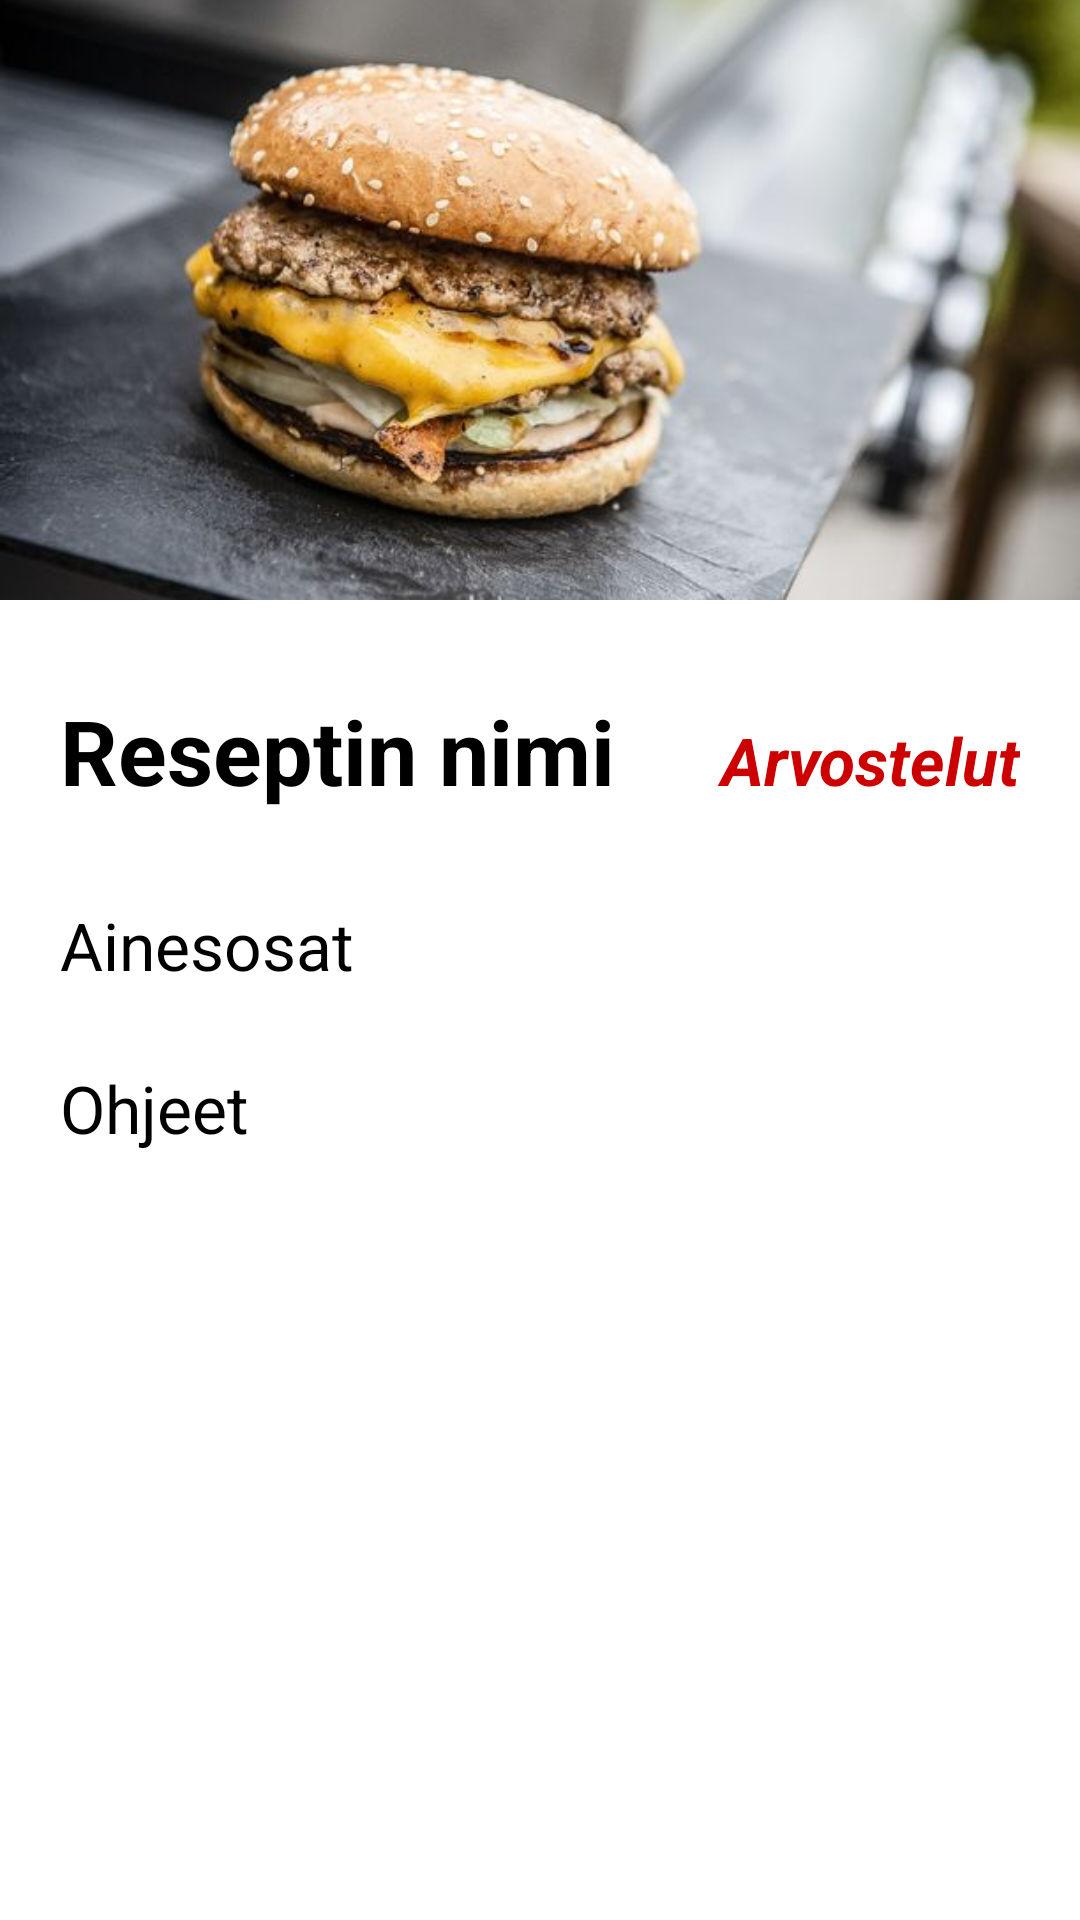

Here is an Android app screen rendered from its layout file. Give the layout XML and the strings, colors and styles it references.
<!-- AndroidManifest.xml: application theme Theme.Cat_runner -->
<!-- res/layout/activity_detail.xml -->
<?xml version="1.0" encoding="utf-8"?>
<ScrollView xmlns:android="http://schemas.android.com/apk/res/android"
    xmlns:app="http://schemas.android.com/apk/res-auto"
    xmlns:tools="http://schemas.android.com/tools"
    android:layout_width="match_parent"
    android:layout_height="match_parent"

    tools:context=".DetailActivity">

    <LinearLayout
        android:layout_width="match_parent"
        android:layout_height="match_parent"
        android:orientation="vertical"
        >

    <ImageView
        android:layout_width="match_parent"
        android:layout_height="200dp"
        android:id="@+id/ivImage2"
        android:src="@drawable/hamppari"
        android:scaleType="centerCrop"
        />

    <LinearLayout
        android:layout_width="match_parent"
        android:layout_height="wrap_content"
        android:orientation="horizontal"
        >

        <TextView
            android:id="@+id/txtRecipeName"
            android:layout_width="wrap_content"
            android:layout_height="wrap_content"
            android:layout_marginTop="10dp"
            android:padding="20dp"
            android:text="Reseptin nimi"
            android:textSize="30sp"
            android:textStyle="bold" />
    <TextView
        android:layout_width="match_parent"
        android:layout_height="wrap_content"
        android:layout_marginTop="10dp"
        android:paddingRight="20dp"
        android:paddingTop="10dp"
        android:text="Arvostelut"
        android:textColor="@android:color/holo_red_dark"
        android:textSize="22sp"
        android:textStyle="bold|italic"
        android:gravity="end"
        android:id="@+id/txtRating"
        />
    </LinearLayout>
    <TextView
        android:layout_width="match_parent"
        android:layout_height="wrap_content"
        android:paddingLeft="20dp"
        android:text="Ainesosat"
        android:textSize="22sp"
        android:id="@+id/txtDescription"
        android:paddingTop="10dp"
        />
    <TextView
        android:layout_width="match_parent"
        android:layout_height="wrap_content"
        android:paddingLeft="20dp"
        android:text="Ohjeet"
        android:textSize="22sp"
        android:id="@+id/txtDescription2"
        android:paddingTop="25dp"
        android:paddingBottom="10dp"
        />




</LinearLayout>

</ScrollView>
<!-- resources referenced by this layout -->
<resources>
  <!-- drawable hamppari: jpg bitmap (drawable, 37804 bytes) -->
</resources>
